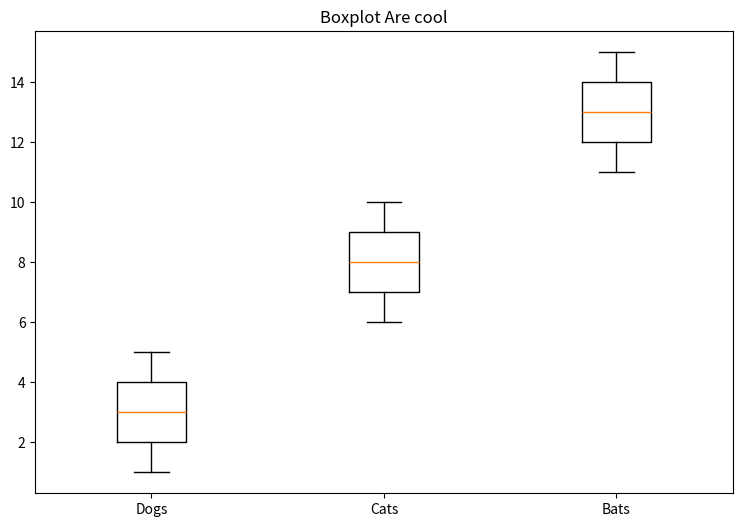

Write the Python code that produced this figure.
import matplotlib.pyplot as plt

figure=plt.figure(1,figsize=(9,6)) #makes the boxplot
axes=figure.add_subplot(111, title="Boxplot Are cool") #adds name
axes.boxplot([[1, 2, 3, 4, 5], [6,7,8,9,10],[11,12,13,14,15]])#shows the axes each list in the list is 1 box plot
axes.set_xticklabels(["Dogs","Cats","Bats"])
plt.show()